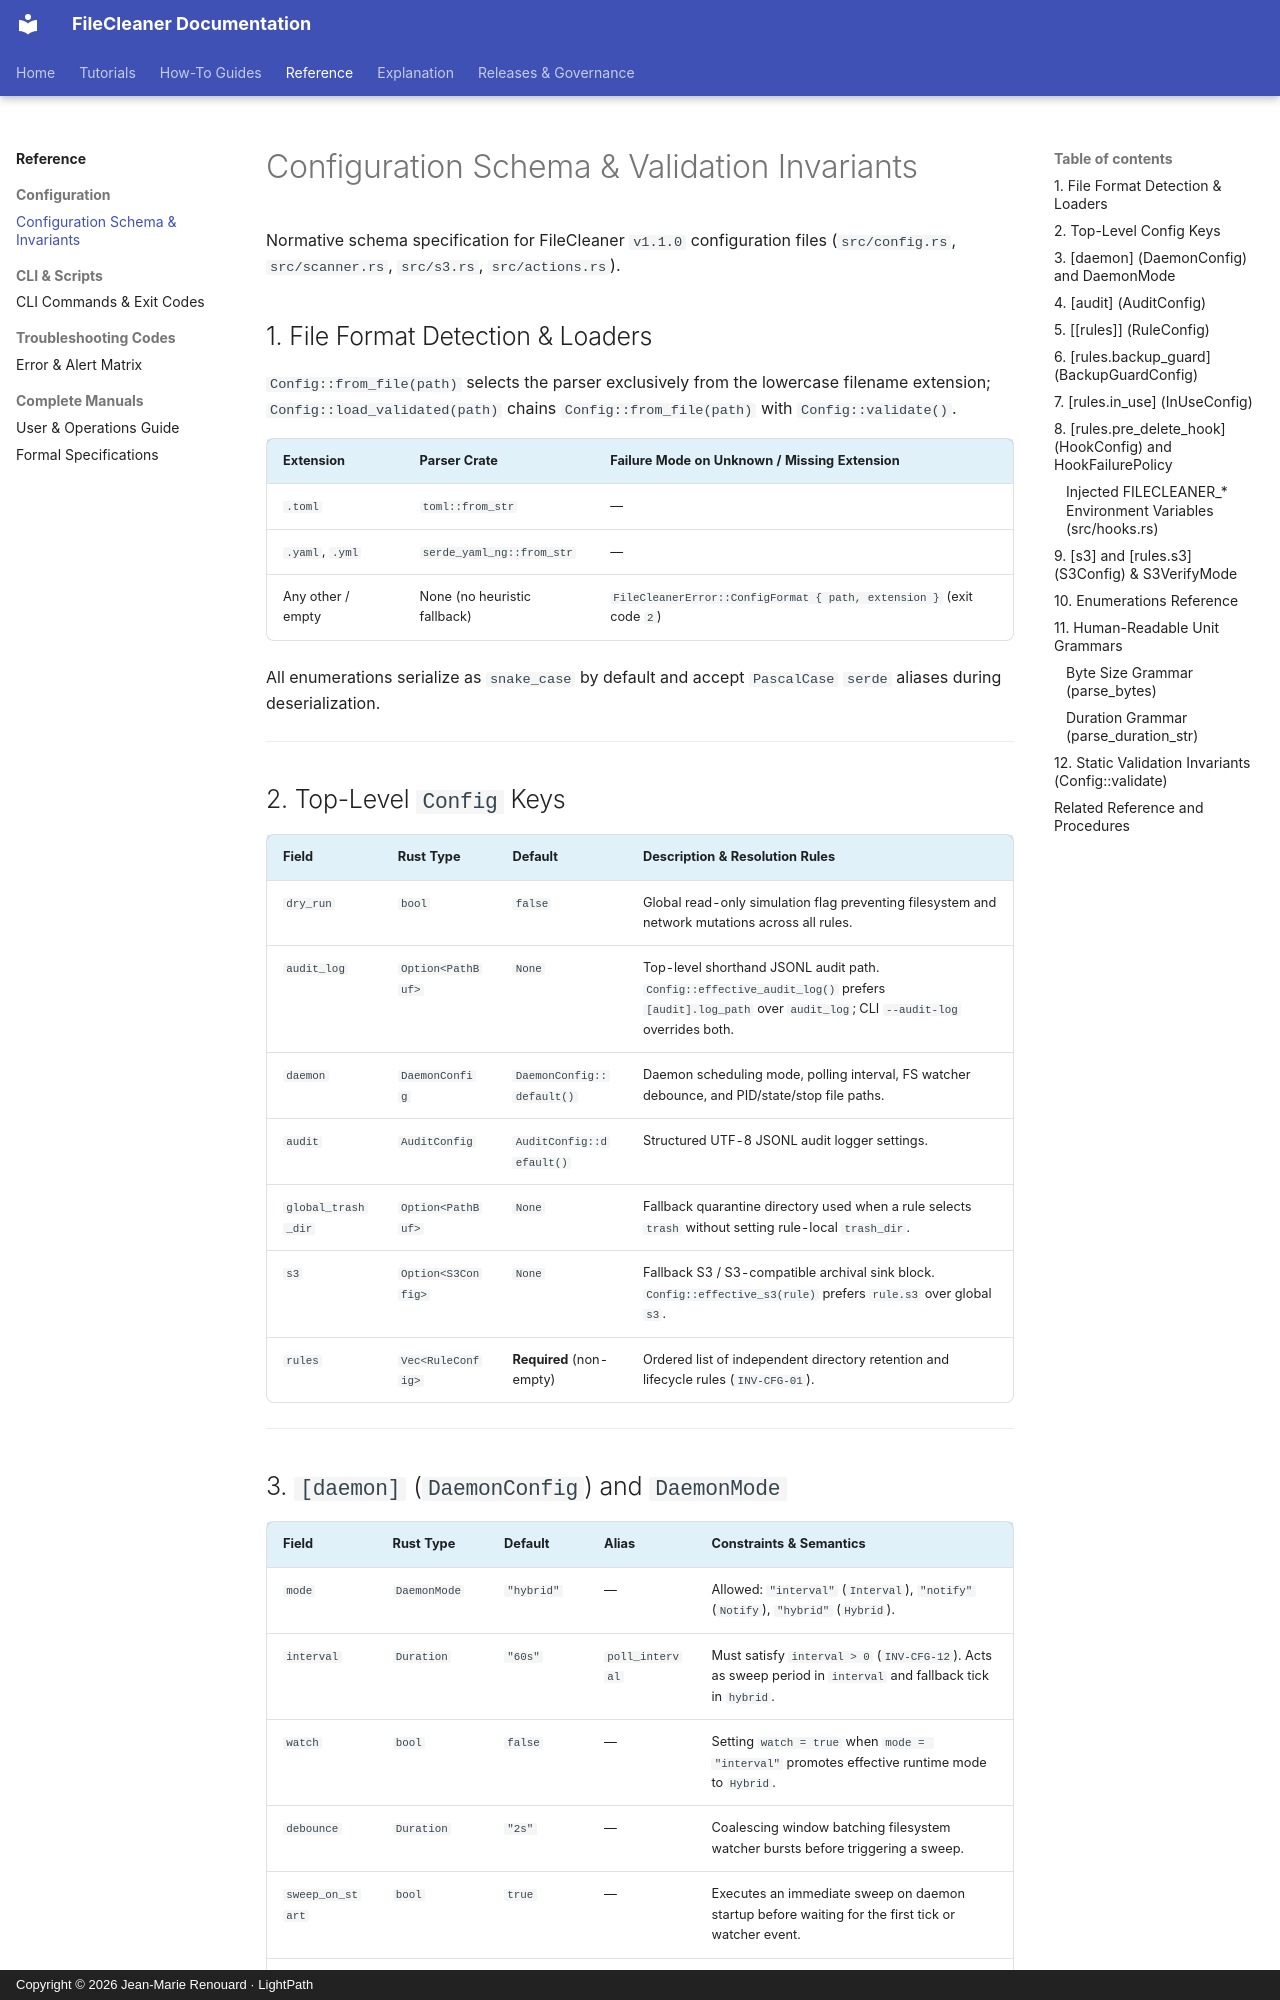

repository: jmrenouard/FileCleaner · page: 03-reference/configuration/config-schema-and-invariants/index.html · generator: mkdocs · copyright: Copyright © 2026 Jean-Marie Renouard · LightPath

# Configuration Schema & Validation Invariants

Normative schema specification for FileCleaner `v1.1.0` configuration files (`src/config.rs`, `src/scanner.rs`,
`src/s3.rs`, `src/actions.rs`).

## 1. File Format Detection & Loaders

`Config::from_file(path)` selects the parser exclusively from the lowercase filename extension;
`Config::load_validated(path)` chains `Config::from_file(path)` with `Config::validate()`.

| Extension | Parser Crate | Failure Mode on Unknown / Missing Extension |
| :--- | :--- | :--- |
| `.toml` | `toml::from_str` | — |
| `.yaml`, `.yml` | `serde_yaml_ng::from_str` | — |
| Any other / empty | None (no heuristic fallback) | `FileCleanerError::ConfigFormat { path, extension }` (exit code `2`) |

All enumerations serialize as `snake_case` by default and accept `PascalCase` `serde` aliases during deserialization.

---

## 2. Top-Level `Config` Keys

| Field | Rust Type | Default | Description & Resolution Rules |
| :--- | :--- | :--- | :--- |
| `dry_run` | `bool` | `false` | Global read-only simulation flag preventing filesystem and network mutations across all rules. |
| `audit_log` | `Option<PathBuf>` | `None` | Top-level shorthand JSONL audit path. `Config::effective_audit_log()` prefers `[audit].log_path` over `audit_log`; CLI `--audit-log` overrides both. |
| `daemon` | `DaemonConfig` | `DaemonConfig::default()` | Daemon scheduling mode, polling interval, FS watcher debounce, and PID/state/stop file paths. |
| `audit` | `AuditConfig` | `AuditConfig::default()` | Structured UTF-8 JSONL audit logger settings. |
| `global_trash_dir` | `Option<PathBuf>` | `None` | Fallback quarantine directory used when a rule selects `trash` without setting rule-local `trash_dir`. |
| `s3` | `Option<S3Config>` | `None` | Fallback S3 / S3-compatible archival sink block. `Config::effective_s3(rule)` prefers `rule.s3` over global `s3`. |
| `rules` | `Vec<RuleConfig>` | **Required** (non-empty) | Ordered list of independent directory retention and lifecycle rules (`INV-CFG-01`). |

---

## 3. `[daemon]` (`DaemonConfig`) and `DaemonMode`

| Field | Rust Type | Default | Alias | Constraints & Semantics |
| :--- | :--- | :--- | :--- | :--- |
| `mode` | `DaemonMode` | `"hybrid"` | — | Allowed: `"interval"` (`Interval`), `"notify"` (`Notify`), `"hybrid"` (`Hybrid`). |
| `interval` | `Duration` | `"60s"` | `poll_interval` | Must satisfy `interval > 0` (`INV-CFG-12`). Acts as sweep period in `interval` and fallback tick in `hybrid`. |
| `watch` | `bool` | `false` | — | Setting `watch = true` when `mode = "interval"` promotes effective runtime mode to `Hybrid`. |
| `debounce` | `Duration` | `"2s"` | — | Coalescing window batching filesystem watcher bursts before triggering a sweep. |
| `sweep_on_start` | `bool` | `true` | — | Executes an immediate sweep on daemon startup before waiting for the first tick or watcher event. |
| `pid_file` | `Option<PathBuf>` | `None` | — | Atomic `0o600` PID lock file path checked on startup and removed on clean shutdown; excluded from rule scans. |
| `state_file` | `Option<PathBuf>` | `None` | — | Atomic `0o600` live JSON status output path; excluded from rule scans. |
| `stop_file` | `Option<PathBuf>` | `None` | — | Cooperative shutdown trigger file polled every `50 ms` during run and `200 ms` during `daemon stop`; excluded from rule scans. |

---
